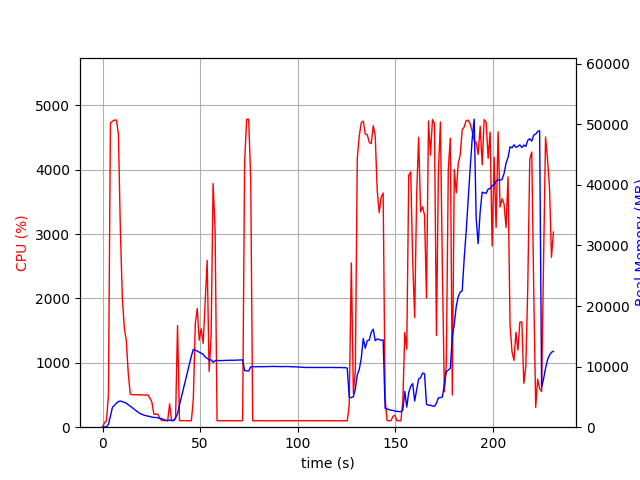

The file beside this chart, header and first rows:
elapsed_time, nproc, cpu, mem_real, mem_virtual
3.933906555175781e-05, 1, 0.0, 8.625, 3186
1.007, 1, 72.5, 51.77, 648.4
2.015, 1, 100.1, 51.77, 648.4
3.023, 1, 504.3, 463.6, 4410
4.035, 1, 4728, 1813, 5913
5.056, 1, 4752, 3281, 7533
6.082, 1, 4772, 3591, 7839
7.105, 1, 4773, 3970, 8283
8.13, 1, 4556, 4239, 8609
9.139, 1, 3049, 4318, 8819
10.15, 1, 2000, 4224, 8819
11.16, 1, 1544, 4105, 8843
12.17, 1, 1342, 3972, 8875
13.18, 1, 836.9, 3708, 8931
14.18, 1, 516.2, 3480, 8931
15.19, 1, 505.3, 3224, 8931
16.2, 1, 505.2, 2975, 8931
17.21, 1, 503.8, 2717, 8931
18.21, 1, 504.0, 2480, 8931
19.22, 1, 501.9, 2265, 8931
20.23, 1, 501.9, 2126, 8931
21.24, 1, 501.3, 1984, 8931
22.25, 1, 501.5, 1895, 8931
23.25, 1, 500.2, 1829, 8931
24.27, 1, 451.1, 1764, 8931
25.28, 1, 389.1, 1648, 8931
26.29, 1, 202.0, 1624, 8931
27.3, 1, 200.9, 1594, 8931
28.31, 1, 202.8, 1556, 8931
29.32, 1, 137.7, 1477, 8931
30.33, 1, 103.0, 1387, 8931
31.34, 1, 103.9, 1264, 8931
32.35, 1, 102.0, 1172, 8931
33.36, 1, 101.9, 1074, 8931
34.37, 1, 361.6, 1195, 9166
35.38, 1, 103.0, 1083, 9166
36.39, 1, 102.0, 1138, 9286
37.4, 1, 131.6, 1539, 10962
38.41, 1, 1581, 2240, 13010
39.42, 1, 101.8, 3707, 36560
40.43, 1, 101.9, 4998, 36560
41.44, 1, 101.0, 6352, 36560
42.45, 1, 101.9, 7691, 36560
43.46, 1, 100.0, 9036, 36560
44.47, 1, 100.9, 10371, 36560
45.48, 1, 100.0, 11736, 36560
46.49, 1, 429.0, 12846, 36560
47.51, 1, 1613, 12707, 36560
48.52, 1, 1844, 12580, 36560
49.53, 1, 1353, 12371, 36560
50.54, 1, 1528, 12218, 36560
51.55, 1, 1302, 12034, 36560
52.56, 1, 1931, 11595, 36560
53.59, 1, 2592, 11376, 36560
54.6, 1, 865.5, 11099, 36560
55.62, 1, 1420, 11132, 36560
56.62, 1, 3787, 10714, 36560
57.65, 1, 3075, 10985, 36560
58.65, 1, 101.1, 10985, 36560
59.66, 1, 100.3, 10988, 36560
... 169 more rows
